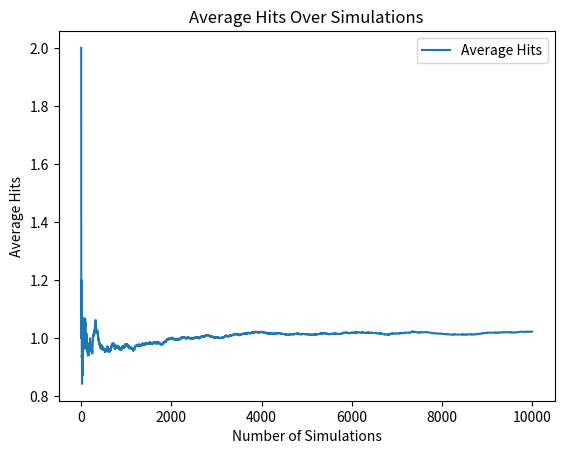

The script that saved this image:
import random
import matplotlib.pyplot as plt

def simulate_game():
    deck = list(range(1, 101))
    random.shuffle(deck)
    
    hits = 0
    for i in range(1, 101):
        if deck[i - 1] == i:
            hits += 1
    
    return hits

def simulate_multiple_games(num_simulations):
    total_hits = 0
    hits_list = []

    for _ in range(num_simulations):
        hits = simulate_game()
        total_hits += hits
        average_hits = total_hits / (len(hits_list) + 1)
        hits_list.append(average_hits)

    return hits_list

num_simulations = 10000
hits_over_simulations = simulate_multiple_games(num_simulations)

# Plotting the graph
plt.plot(range(1, num_simulations + 1), hits_over_simulations, label='Average Hits')

plt.xlabel('Number of Simulations')
plt.ylabel('Average Hits')
plt.title('Average Hits Over Simulations')
plt.legend()

plt.show()



